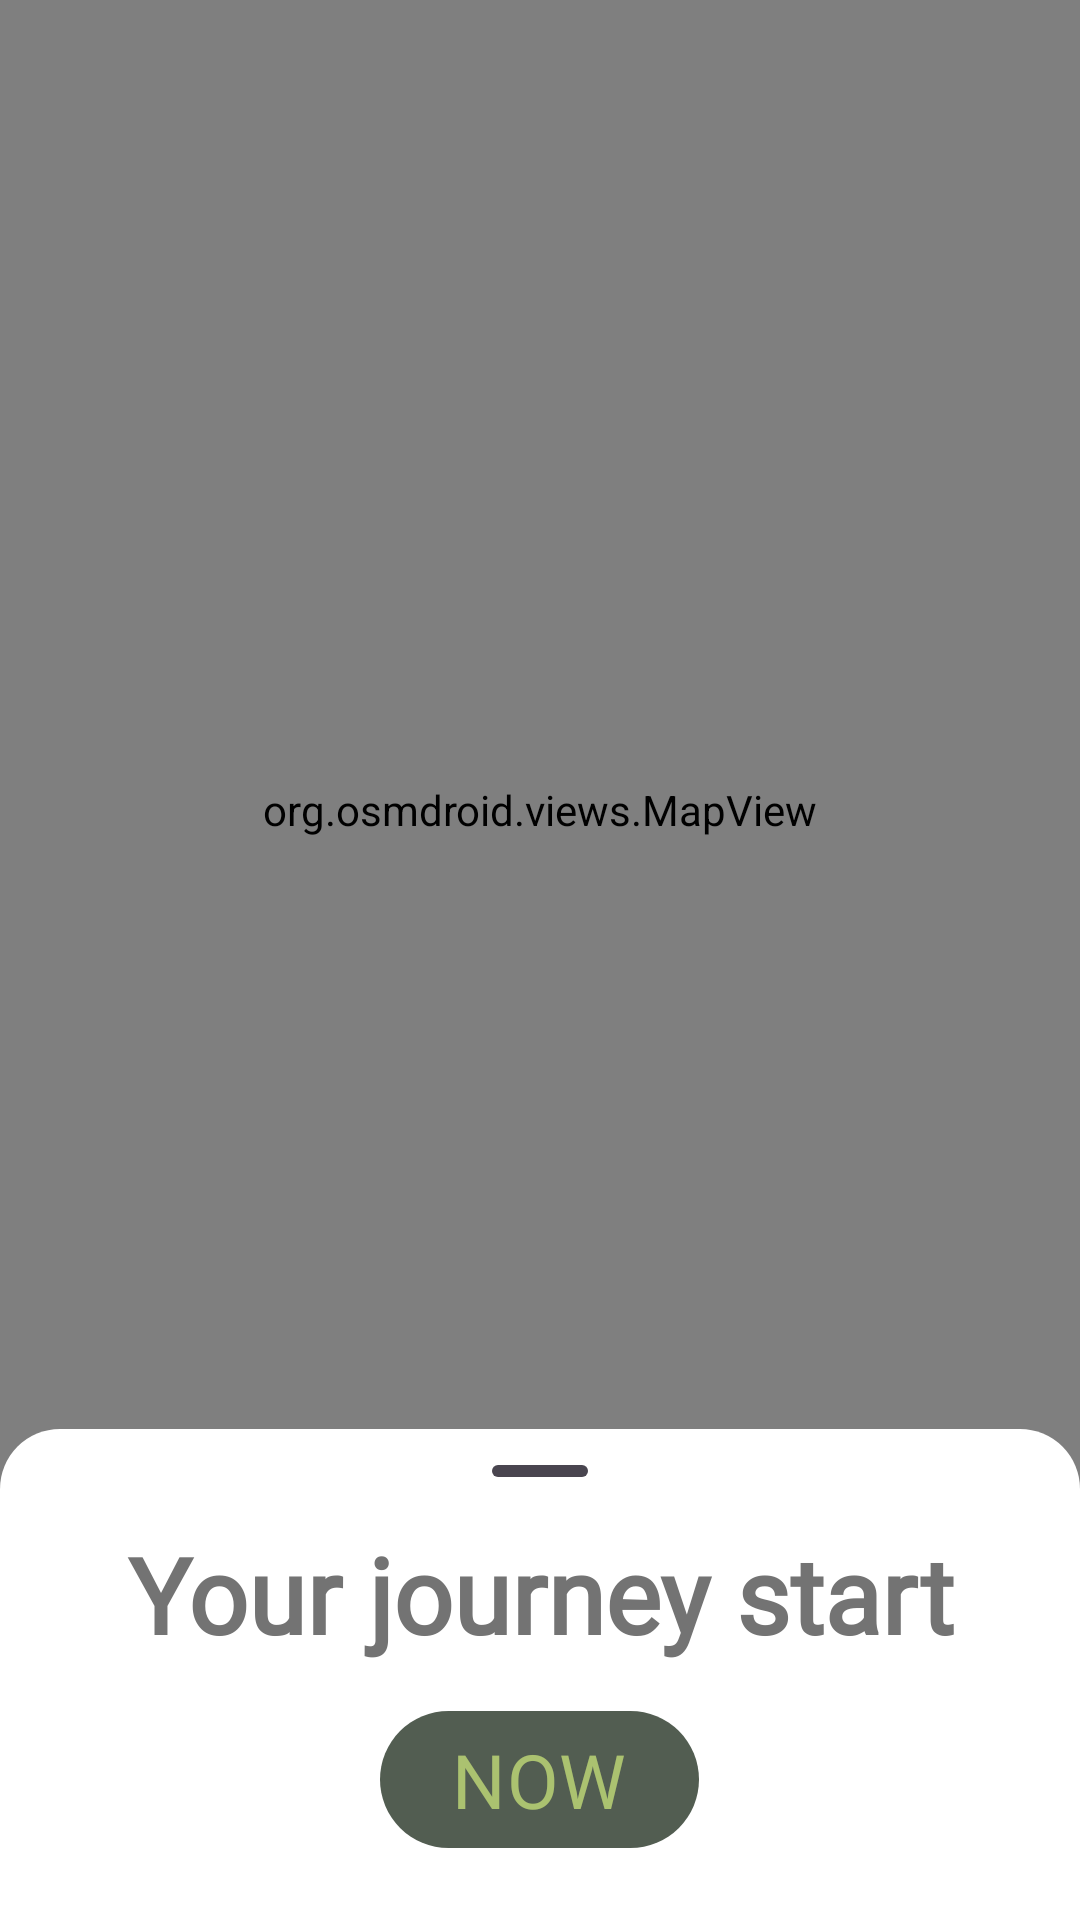

Layout XML and referenced resources for this Android screen:
<!-- AndroidManifest.xml: application theme Theme.JourneyFlow -->
<!-- res/layout/fragment_tracking.xml -->
<?xml version="1.0" encoding="utf-8"?>
<androidx.coordinatorlayout.widget.CoordinatorLayout xmlns:android="http://schemas.android.com/apk/res/android"
    android:layout_width="match_parent"
    android:layout_height="match_parent"
    xmlns:app="http://schemas.android.com/apk/res-auto">

    
    <org.osmdroid.views.MapView
        android:id="@+id/osmMapView"
        android:layout_width="match_parent"
        android:layout_height="match_parent"
        android:layout_marginBottom="100dp"/>

    <Button
        android:id="@+id/buttonFindCurrentLocation"
        android:layout_width="50dp"
        android:layout_height="50dp"
        android:layout_gravity="right | bottom"
        android:layout_marginBottom="250dp"
        android:layout_marginEnd="20dp"
        android:background="@drawable/navigation_icon"
        />

    <FrameLayout
        android:id="@+id/bottom_sheet"
        android:layout_width="match_parent"
        android:layout_height="wrap_content"
        android:background="@drawable/block_shape_upper_corners"
        android:maxHeight="700dp"
        app:layout_behavior="com.google.android.material.bottomsheet.BottomSheetBehavior">


        <com.google.android.material.bottomsheet.BottomSheetDragHandleView
            android:id="@+id/drag_handle"
            android:layout_width="wrap_content"
            android:layout_height="wrap_content"
            android:layout_gravity="center_horizontal"
            android:clickable="true"
            android:focusable="true"
            android:contentDescription="Drag handle" />

        <LinearLayout
            android:layout_width="match_parent"
            android:layout_height="wrap_content"
            android:orientation="vertical">

            <com.google.android.material.textview.MaterialTextView
                android:id="@+id/textViewJourney"
                android:layout_width="match_parent"
                android:layout_height="50dp"
                android:layout_marginTop="30dp"
                android:gravity="center"
                android:text="Your journey start"
                android:textSize="35sp"
                android:textStyle="bold"
                android:textColor="@color/darker_gray"
                android:fontFamily="@font/aovelsansrounded_rddl"/>

            <com.google.android.material.button.MaterialButton
                android:id="@+id/buttonStartStop"
                android:layout_width="wrap_content"
                android:layout_height="wrap_content"
                android:layout_gravity="center"
                android:layout_marginTop="10dp"
                android:layout_marginBottom="20dp"
                android:textSize="25sp"
                android:text="NOW"
                android:fontFamily="@font/aovelsansrounded_rddl"/>

            <com.google.android.material.textview.MaterialTextView
                android:id="@+id/textViewTraveledDistance"
                android:layout_width="match_parent"
                android:layout_height="50dp"
                android:layout_marginTop="10dp"
                android:layout_marginStart="25dp"
                android:layout_marginEnd="25dp"
                android:gravity="center_vertical"
                android:text="Traveled distance: --"
                android:textSize="25sp"
                android:textStyle="bold"
                android:textColor="@color/darker_gray"
                android:fontFamily="@font/aovelsansrounded_rddl"
                android:visibility="gone"/>

            <com.google.android.material.textview.MaterialTextView
                android:id="@+id/textViewCurrentAltitude"
                android:layout_width="match_parent"
                android:layout_height="50dp"
                android:layout_marginStart="25dp"
                android:layout_marginEnd="25dp"
                android:gravity="center_vertical"
                android:text="Current altitude: --"
                android:textSize="25sp"
                android:textStyle="bold"
                android:textColor="@color/darker_gray"
                android:fontFamily="@font/aovelsansrounded_rddl"
                android:visibility="gone"/>

            <com.google.android.material.textview.MaterialTextView
                android:id="@+id/textViewSpeed"
                android:layout_width="match_parent"
                android:layout_height="50dp"
                android:layout_marginStart="25dp"
                android:layout_marginEnd="25dp"
                android:gravity="center_vertical"
                android:text="Speed: --"
                android:textSize="25sp"
                android:textStyle="bold"
                android:textColor="@color/darker_gray"
                android:fontFamily="@font/aovelsansrounded_rddl"
                android:visibility="gone"/>

            <com.google.android.material.textview.MaterialTextView
                android:id="@+id/textViewAverageSpeed"
                android:layout_width="match_parent"
                android:layout_height="50dp"
                android:layout_marginStart="25dp"
                android:layout_marginEnd="25dp"
                android:layout_marginBottom="20dp"
                android:gravity="center_vertical"
                android:text="Average speed: --"
                android:textSize="25sp"
                android:textStyle="bold"
                android:textColor="@color/darker_gray"
                android:fontFamily="@font/aovelsansrounded_rddl"
                android:visibility="gone"
                />

        </LinearLayout>

    </FrameLayout>

</androidx.coordinatorlayout.widget.CoordinatorLayout>
<!-- resources referenced by this layout -->
<resources>
  <color name="darker_gray">#737373</color>
  <!-- drawable block_shape_upper_corners (drawable) -->
  <?xml version="1.0" encoding="utf-8"?>
  <shape xmlns:android="http://schemas.android.com/apk/res/android">
      <solid android:color="#FFFFFFFF"/>
      <corners android:topLeftRadius="20dp" android:topRightRadius="20dp"/>
  </shape>
  <style name="Theme.JourneyFlow" parent="Base.Theme.JourneyFlow" />
  <style name="Base.Theme.JourneyFlow" parent="Theme.Material3.DayNight.NoActionBar">
          
          <item name="colorPrimary">@color/dark_green</item>
          <item name="colorOnPrimary">@color/green</item>
          <item name="textAppearanceButton">@style/TextAppearance.App.Button</item>
          <item name="shapeAppearanceSmallComponent">@style/ShapeAppearance.App.SmallComponent</item>
      </style>
  <color name="dark_green">#CC273526</color>
  <color name="green">#ABC270</color>
  <style name="TextAppearance.App.Button" parent="TextAppearance.MaterialComponents.Button">
          <item name="fontFamily">@font/aovelsansrounded_rddl</item>
          <item name="android:fontFamily">@font/aovelsansrounded_rddl</item>
      </style>
  <style name="ShapeAppearance.App.SmallComponent" parent="ShapeAppearance.MaterialComponents.SmallComponent">
          <item name="cornerFamily">cut</item>
          <item name="cornerSize">4dp</item>
      </style>
</resources>
